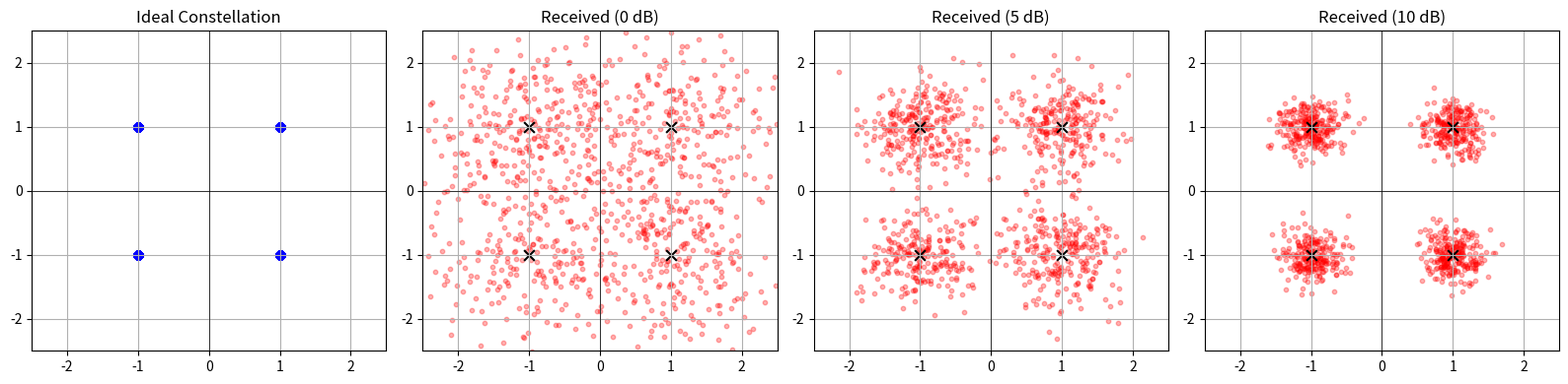
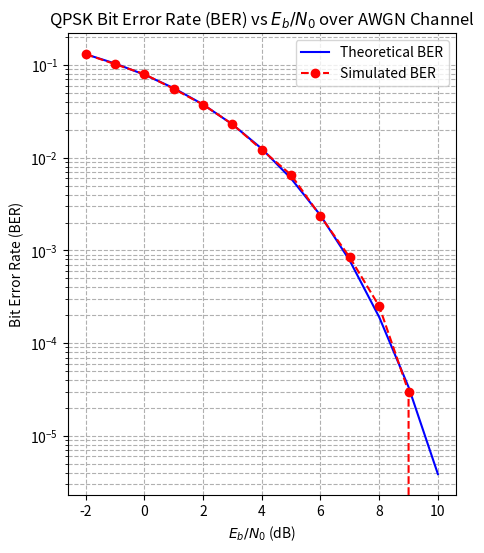

The matplotlib source for these figures, in order:
import numpy as np
import matplotlib.pyplot as plt
from scipy.special import erfc

N=100000 # Total number of bits
Eb=1.0
eb_no_db_range=np.arange(-2,11,1) #Eb/N0 range in dB

np.random.seed(42)
bits = np.random.randint(0,2,N)



# Group bits into pairs
b1=bits[0::2] # Even index
b2=bits[1::2] # Odd index

"""
# Gray code mapping
00 -> 1+j
01 -> -1+j
11 -> -1-j
10 -> -1+j

real component depends on b2 and imaginary component depends on b1
 0 -> 1
 1 -> -1
"""
I_symbols = np.sqrt(Eb)*(1-2*b1)
R_symbols = np.sqrt(Eb)*(1-2*b2)

symbols=R_symbols + 1j*I_symbols

snr_plot_list = [0,5,10]
fig,axes = plt.subplots(1,4,figsize=(16,4))

axes[0].scatter(np.real(symbols[:1000]),np.imag(symbols[:1000]),color='blue',alpha=0.6)
axes[0].set_title('Ideal Constellation')
axes[0].set_xlim([-2.5, 2.5])
axes[0].set_ylim([-2.5, 2.5])
axes[0].axhline(0, color='black', lw=0.5)
axes[0].axvline(0, color='black', lw=0.5)
axes[0].grid(True)

# plot the constellations for o,5,10dB

for idx,snr_db in enumerate(snr_plot_list):
    snr_lin=10**(snr_db/10)
    N0=Eb/snr_lin
    sigma=np.sqrt(N0/2.0)

    # complex additive white gaussian noise

    noise=sigma * (np.random.randn(len(symbols))+1j*np.random.randn(len(symbols)))
    y = symbols + noise
    ax = axes[idx + 1]
    ax.scatter(np.real(y[:1000]),np.imag(y[:1000]),color='red',alpha=0.3,s=10,label='Received')

    # Ideal constellation points for reference
    ideal_pts=[np.sqrt(Eb)*(1+1j),np.sqrt(Eb)*(-1+1j),np.sqrt(Eb)*(-1-1j),np.sqrt(Eb)*(1-1j)]
    ax.scatter(np.real(ideal_pts),np.imag(ideal_pts),color='black',marker='x',s=60,label='Ideal')

    ax.set_title(f'Received ({snr_db} dB)')
    ax.set_xlim([-2.5, 2.5])
    ax.set_ylim([-2.5, 2.5])
    ax.axhline(0, color='black', lw=0.5)
    ax.axvline(0, color='black', lw=0.5)
    ax.grid(True)

plt.tight_layout()
plt.show()


simualted_ber=[]
theoretical_ber=[]

for snr_db in eb_no_db_range:
    snr_lin=10**(snr_db/10.0)
    N0 = Eb / snr_lin
    sigma = np.sqrt(N0/2.0)

    noise =sigma*(np.random.randn(len(symbols))+1j*np.random.randn(len(symbols)))
    y=symbols+noise

    # Detected bits
    det_b1 = np.where(np.imag(y)>= 0,0,1)
    det_b2 = np.where(np.real(y)>= 0,0,1)

    detected_bits=np.zeros(N,dtype=int)
    detected_bits[0::2]=det_b1
    detected_bits[1::2]=det_b2

    bit_errors=np.sum(detected_bits != bits)

    ber=bit_errors/N
    simualted_ber.append(ber)

    Prob_error=0.5*erfc(np.sqrt(snr_lin))
    theoretical_ber.append(Prob_error)



print(f"Theoretical BER:{theoretical_ber}")


print(f"\nSimulated BER:{simualted_ber}")



plt.figure(figsize=(5,6))
plt.semilogy(eb_no_db_range,theoretical_ber,'b-',label='Theoretical BER')
plt.semilogy(eb_no_db_range,simualted_ber,'ro--',label="Simulated BER")
plt.title(r'QPSK Bit Error Rate (BER) vs $E_b/N_0$ over AWGN Channel')
plt.xlabel(r'$E_b/N_0$ (dB)')
plt.ylabel('Bit Error Rate (BER)')
plt.grid(True, which='both', linestyle='--')
plt.legend()
plt.show()
